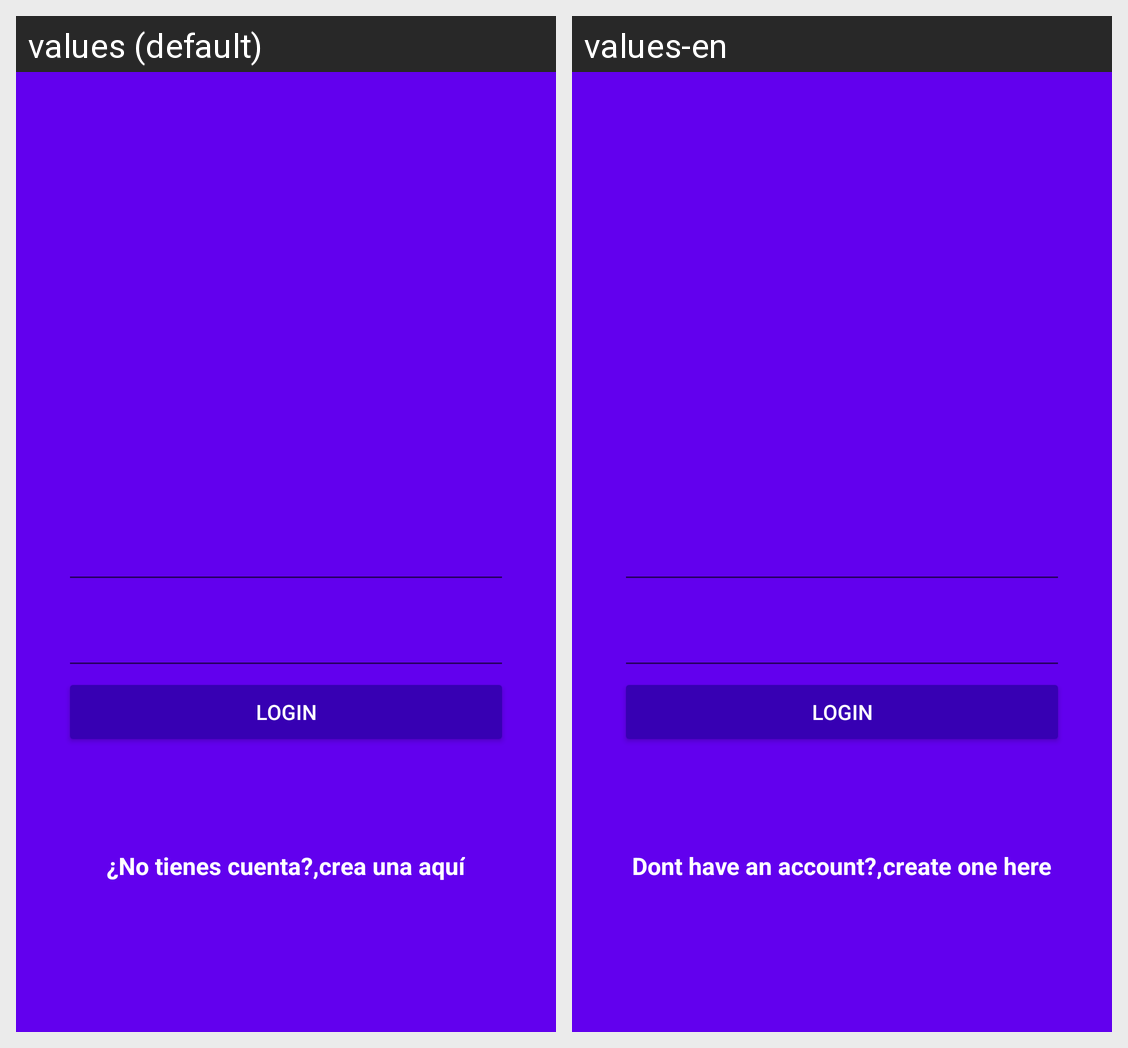

Locale-by-locale string values for the Android screen shown in this grid:
Android screen res/layout/activity_login.xml rendered under 2 locales, left to right: values (default), values-en. Device: Nexus 5 (rendered at 1080×1920; each locale shown at half size, 540×960, under a caption strip naming it); theme AppTheme.
Strings drawn on this screen, with the default value and each locale's value (text and hints the layout hard-codes, and strings that could not be matched under every locale, appear in the picture but are not listed):

hint_username
  values: Nombre de usuario
  values-en: Username

hint_password
  values: Contraseña
  values-en: Password

text_button_login
  values: login
  values-en: login

dont_have_account
  values: ¿No tienes cuenta?,
  values-en: Dont have an account?,

create_here
  values: crea una aquí
  values-en: create one here
